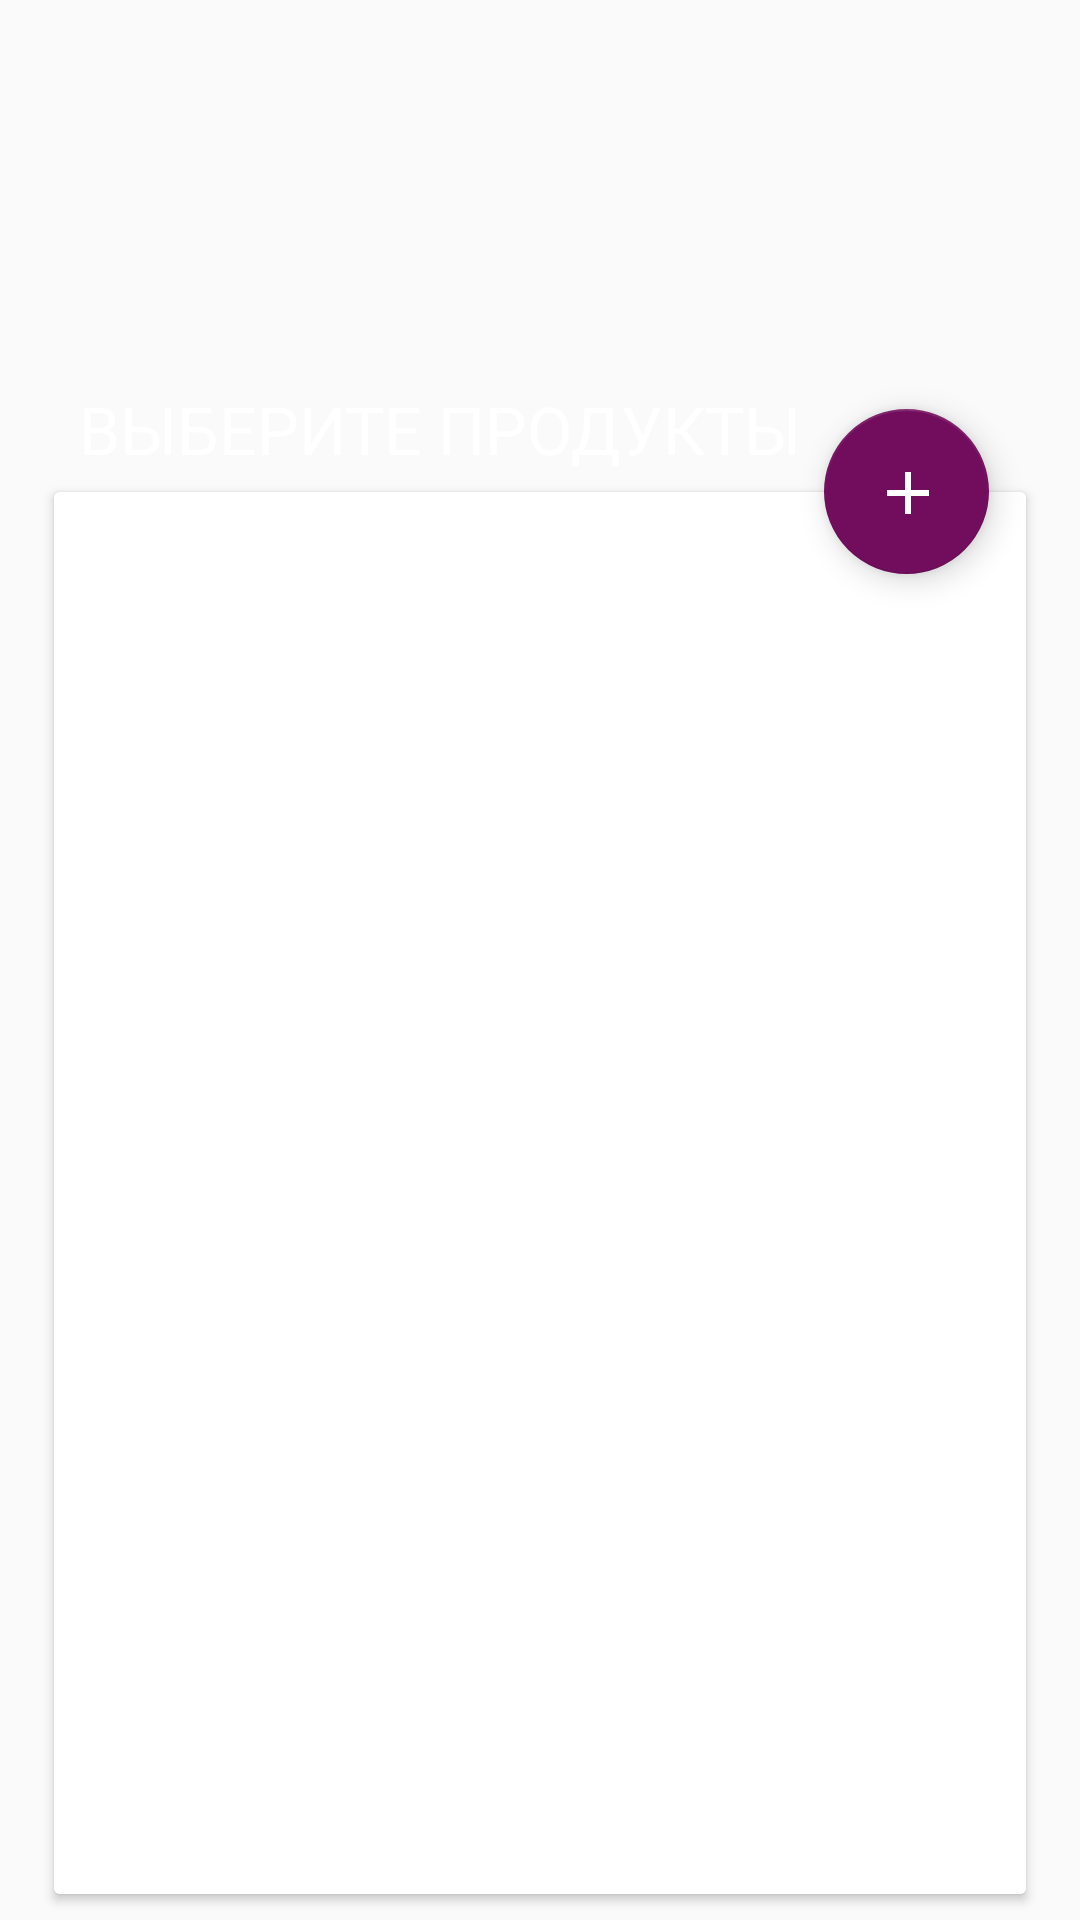

Android layout source for this screen:
<!-- AndroidManifest.xml: application theme AppTheme.ColoredStatusBar -->
<!-- res/layout/fragment_compose.xml -->
<?xml version="1.0" encoding="utf-8"?>
<android.support.constraint.ConstraintLayout xmlns:android="http://schemas.android.com/apk/res/android"
    xmlns:app="http://schemas.android.com/apk/res-auto"
    xmlns:tools="http://schemas.android.com/tools"
    android:layout_width="match_parent"
    android:layout_height="match_parent"
    tools:context=".ui.fragment.compose.ComposeFragment">

    <ImageView
        android:id="@+id/backgroundImageView"
        android:layout_width="match_parent"
        android:layout_height="0dp"
        android:contentDescription="@string/todo"
        android:scaleType="fitXY"
        app:layout_constraintHeight_percent="0.3"
        app:srcCompat="@mipmap/compose_background" />

    <TextView
        android:layout_width="wrap_content"
        android:layout_height="wrap_content"
        android:text="@string/select_products"
        android:textColor="@color/white"
        android:textSize="22sp"
        app:layout_constraintBottom_toBottomOf="parent"
        app:layout_constraintHorizontal_bias="0.22"
        app:layout_constraintLeft_toLeftOf="parent"
        app:layout_constraintRight_toRightOf="parent"
        app:layout_constraintTop_toTopOf="parent"
        app:layout_constraintVertical_bias="0.21" />

    <android.support.design.widget.FloatingActionButton
        android:id="@+id/addProductButton"
        android:layout_width="55dp"
        android:layout_height="55dp"
        android:clickable="true"
        android:focusable="true"
        android:src="@drawable/add_float_button"
        app:fabSize="normal"
        app:layout_constraintBottom_toBottomOf="parent"
        app:layout_constraintHorizontal_bias="0.9"
        app:layout_constraintLeft_toLeftOf="parent"
        app:layout_constraintRight_toRightOf="parent"
        app:layout_constraintTop_toTopOf="parent"
        app:layout_constraintVertical_bias="0.233" />

    <android.support.v7.widget.CardView
        android:layout_width="0dp"
        android:layout_height="0dp"
        android:background="@android:color/white"
        app:layout_constraintBottom_toBottomOf="parent"
        app:layout_constraintHeight_percent="0.73"
        app:layout_constraintLeft_toLeftOf="parent"
        app:layout_constraintRight_toRightOf="parent"
        app:layout_constraintTop_toTopOf="parent"
        app:layout_constraintVertical_bias="0.95"
        app:layout_constraintWidth_percent="0.9">

        <ListView
            android:id="@+id/productListView"
            style="@style/ListView.HandwrittenFont"
            android:layout_width="match_parent"
            android:layout_height="match_parent"
            android:background="@android:color/white"
            android:padding="8dp" />
    </android.support.v7.widget.CardView>

    <Button
        android:id="@+id/searchRecipesButton"
        android:layout_width="wrap_content"
        android:layout_height="wrap_content"
        android:background="@drawable/selector_search_recipe"
        android:paddingEnd="32dp"
        android:paddingStart="32dp"
        android:text="@string/search_recipes"
        android:textColor="@drawable/selector_search_recipe_text"
        android:textSize="16sp"
        app:layout_constraintBottom_toBottomOf="parent"
        app:layout_constraintHorizontal_bias="0.5"
        app:layout_constraintLeft_toLeftOf="parent"
        app:layout_constraintRight_toRightOf="parent"
        app:layout_constraintTop_toTopOf="parent"
        app:layout_constraintVertical_bias="0.95" />
</android.support.constraint.ConstraintLayout>
<!-- resources referenced by this layout -->
<resources>
  <color name="white">#FFFFFF</color>
  <!-- drawable add_float_button (drawable) -->
  <vector android:height="24px" android:tint="#FFFFFF"
      android:viewportHeight="24.0" android:viewportWidth="24.0"
      android:width="24px" xmlns:android="http://schemas.android.com/apk/res/android">
      <path android:fillColor="#FF000000" android:pathData="M19,13h-6v6h-2v-6H5v-2h6V5h2v6h6v2z"/>
  </vector>
  <!-- mipmap compose_background: png bitmap (drawable, 609459 bytes) -->
  <string name="search_recipes">ПОИСК РЕЦЕПТОВ</string>
  <string name="select_products">ВЫБЕРИТЕ ПРОДУКТЫ</string>
  <string name="todo">TODO</string>
  <style name="ListView.HandwrittenFont" parent="@android:style/Widget.ListView">
          <item name="android:textColor">@color/black</item>
          <item name="android:font" tools:targetApi="o">@font/segoe_script_regular</item>
      </style>
  <style name="AppTheme.ColoredStatusBar" parent="Theme.AppCompat.Light.DarkActionBar">
          <item name="colorPrimary">@color/colorPrimary</item>
          <item name="colorPrimaryDark">@color/colorPrimaryDark</item>
          <item name="colorAccent">@color/colorAccent</item>
          <item name="android:windowTranslucentStatus">false</item>
          <item name="android:windowTranslucentNavigation">false</item>
          <item name="windowActionBar">true</item>
          <item name="windowNoTitle">true</item>
          <item name="android:buttonStyle">@style/Button</item>
          <item name="android:windowSoftInputMode">adjustPan</item>
      </style>
  <color name="black">#000000</color>
  <color name="colorPrimary">#931873</color>
  <color name="colorPrimaryDark">#5D1049</color>
  <color name="colorAccent">#720D5D</color>
  <style name="Button" parent="Widget.AppCompat.Button">
          <item name="android:textAllCaps">false</item>
      </style>
</resources>
